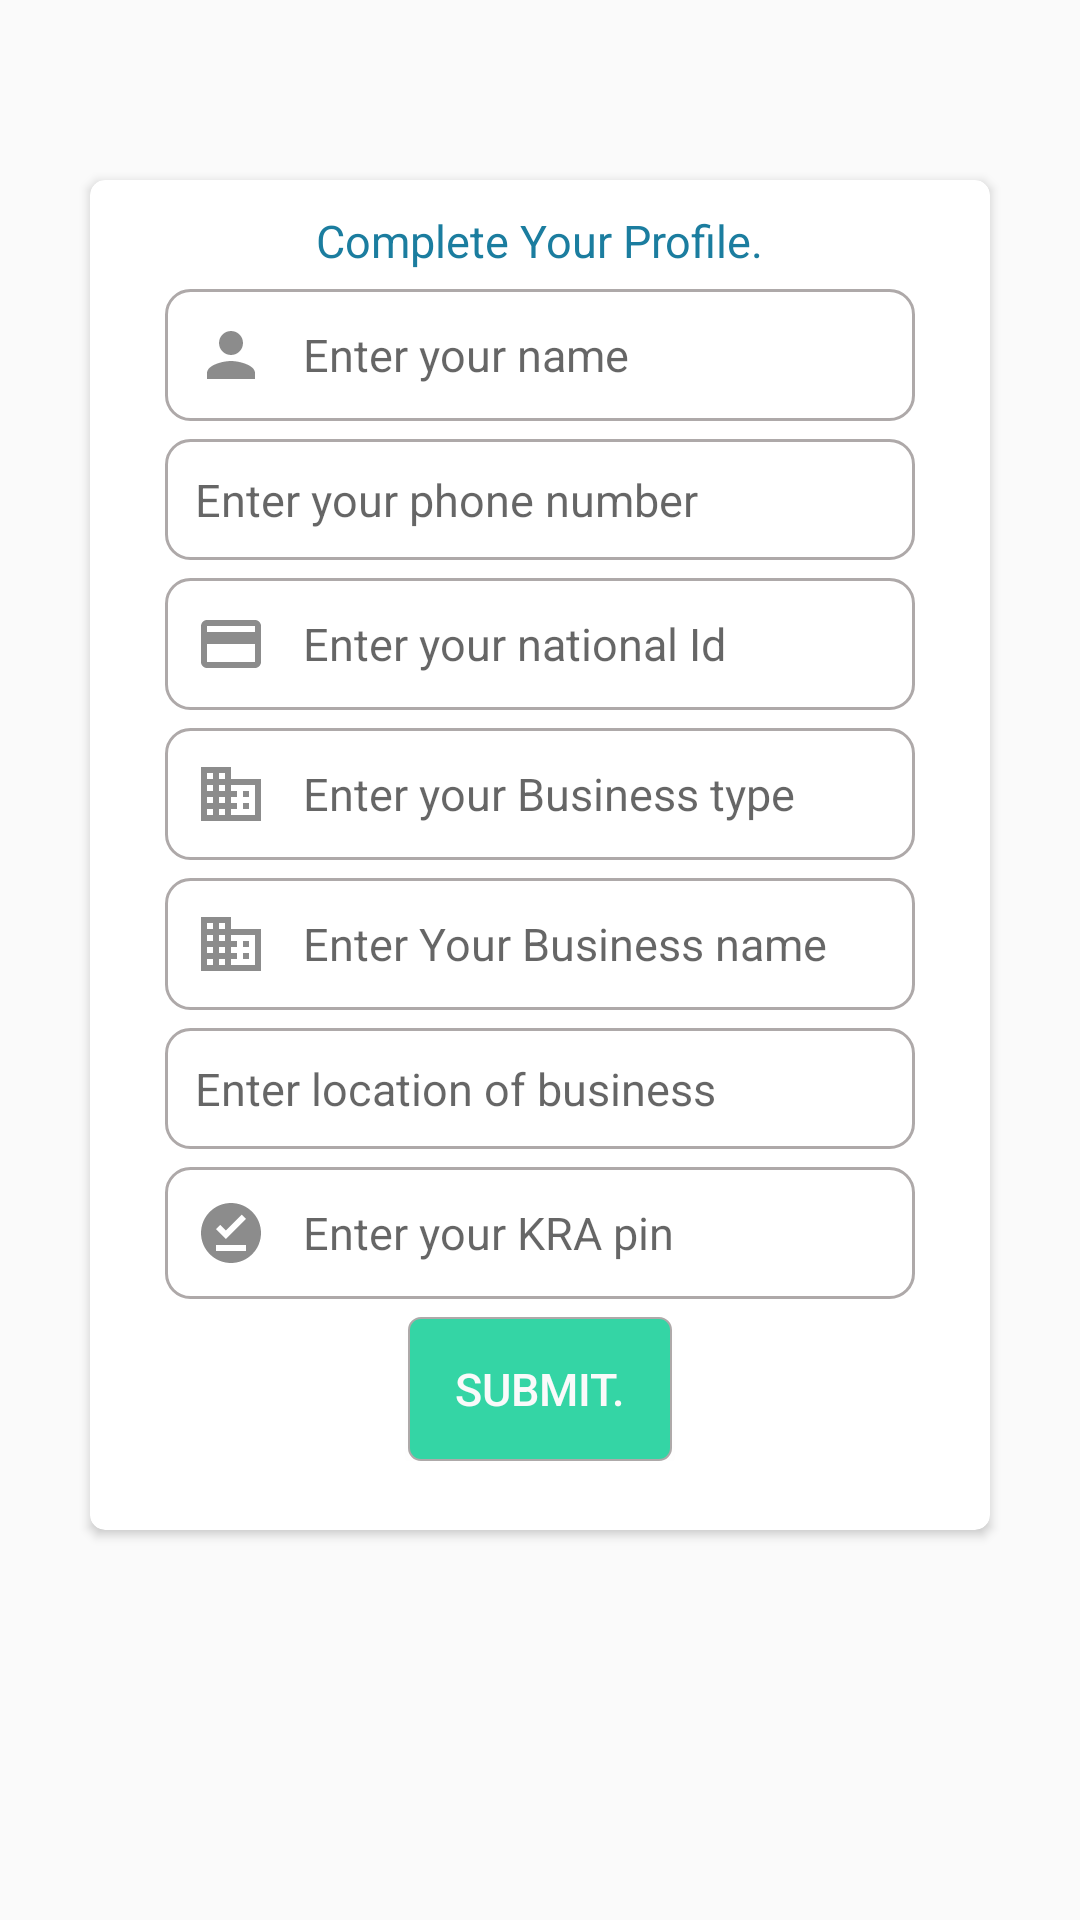

Android layout source for this screen:
<!-- AndroidManifest.xml: application theme AppTheme -->
<!-- res/layout/activity_complete_reg.xml -->
<?xml version="1.0" encoding="utf-8"?>
<RelativeLayout xmlns:android="http://schemas.android.com/apk/res/android"
    xmlns:app="http://schemas.android.com/apk/res-auto"
    xmlns:tools="http://schemas.android.com/tools"
    android:layout_width="match_parent"
    android:layout_height="match_parent"
    tools:context=".ui.ActivityCompleteReg">

    <androidx.cardview.widget.CardView
        android:layout_marginTop="60dp"
        android:id="@+id/cardView"
        android:layout_centerHorizontal="true"
        android:elevation="4dp"
        app:cardCornerRadius="5dp"
        android:layout_width="300dp"
        android:layout_height="450dp">
        <RelativeLayout
            android:id="@+id/relativeLayout1"
            android:layout_width="match_parent"
            android:layout_height="wrap_content">

              <TextView
                  android:layout_marginTop="10dp"
                  android:layout_centerHorizontal="true"
                  android:id="@+id/tvDescription"
                  android:layout_width="wrap_content"
                  android:layout_height="wrap_content"
                  android:text="@string/ed_complete_profile"
                  android:textSize="15sp"
                  android:textColor="@color/colorBlue"
                  />

            <EditText
                android:layout_marginTop="6dp"
                android:drawableLeft="@drawable/ic_person"
                android:drawablePadding="12dp"
                android:background="@drawable/edit_text_background"
                android:padding="10dp"
                android:layout_below="@id/tvDescription"
                android:layout_centerHorizontal="true"
                android:id="@+id/ed_com_name"
                android:layout_width="250dp"
                android:layout_height="wrap_content"
                android:hint="@string/ed_name"
                android:textSize="15sp"
                />
            <EditText
                android:layout_marginTop="6dp"
                android:drawablePadding="12dp"
                android:drawableLeft="@drawable/ic_phone"
                android:layout_below="@id/ed_com_name"
                android:id="@+id/ed_com_phone"
                android:layout_width="250dp"
                android:hint="@string/ed_phone"
                android:layout_height="wrap_content"
                android:layout_centerHorizontal="true"
                android:textSize="15sp"
                android:background="@drawable/edit_text_background"
                android:padding="10dp"
                />
            <EditText
                android:layout_marginTop="6dp"
                android:drawablePadding="12dp"
                android:drawableLeft="@drawable/ic_credit"
                android:layout_below="@id/ed_com_phone"
                android:id="@+id/ed_com_national_id"
                android:layout_width="250dp"
                android:layout_height="wrap_content"
                android:layout_centerHorizontal="true"
                android:hint="@string/ed_national_id"
                android:textSize="15sp"
                android:background="@drawable/edit_text_background"
                android:padding="10dp"
                />
            <EditText
                android:layout_marginTop="6dp"
                android:drawablePadding="12dp"
                android:drawableLeft="@drawable/ic_business"
                android:id="@+id/ed_com_type_business"
                android:layout_below="@id/ed_com_national_id"
                android:layout_width="250dp"
                android:layout_height="wrap_content"
                android:layout_centerHorizontal="true"
                android:hint="@string/ed_business_type"
                android:textSize="15sp"
                android:background="@drawable/edit_text_background"
                android:padding="10dp"
                />
            <EditText
                android:layout_marginTop="6dp"
                android:drawablePadding="12dp"
                android:drawableLeft="@drawable/ic_business"
                android:layout_below="@id/ed_com_type_business"
                android:id="@+id/ed_com_Name_business"
                android:layout_width="250dp"
                android:layout_height="wrap_content"
                android:layout_centerHorizontal="true"
                android:hint="@string/ed_business_name"
                android:textSize="15sp"
                android:background="@drawable/edit_text_background"
                android:padding="10dp"
                />
            <EditText
                android:layout_marginTop="6dp"
                android:drawableLeft="@drawable/ic_add_location_black_24dp"
                android:drawablePadding="12dp"
                android:layout_below="@id/ed_com_Name_business"
                android:id="@+id/ed_com_location_business"
                android:layout_width="250dp"
                android:layout_height="wrap_content"
                android:layout_centerHorizontal="true"
                android:hint="@string/ed_business_location"
                android:textSize="15sp"
                android:background="@drawable/edit_text_background"
                android:padding="10dp"
                />
            <EditText
                android:layout_marginTop="6dp"
                android:drawableLeft="@drawable/ic_offline_pin"
                android:drawablePadding="12dp"
                android:layout_below="@id/ed_com_location_business"
                android:id="@+id/ed_com_kra_pin"
                android:layout_width="250dp"
                android:layout_height="wrap_content"
                android:layout_centerHorizontal="true"
                android:hint="@string/ed_Kra_pin"
                android:textSize="15sp"
                android:background="@drawable/edit_text_background"
                android:padding="10dp"

                />

               <Button
                   android:layout_marginTop="6dp"
                   android:id="@+id/but_submit"
                   android:background="@drawable/button_background"
                   android:layout_width="wrap_content"
                   android:layout_height="wrap_content"
                   android:layout_below="@id/ed_com_kra_pin"
                   android:layout_centerHorizontal="true"
                   android:textSize="15sp"
                   android:text="Submit."
                   android:textColor="@color/colorWhite"

                   />

        </RelativeLayout>



    </androidx.cardview.widget.CardView>



</RelativeLayout>
<!-- resources referenced by this layout -->
<resources>
  <color name="colorBlue">#1B7D9F</color>
  <color name="colorWhite">#FAFAFA</color>
  <!-- drawable button_background (drawable) -->
  <?xml version="1.0" encoding="utf-8"?>
  <shape xmlns:android="http://schemas.android.com/apk/res/android">
      <stroke android:color="@color/colorGrey" android:width="0.5dp"/>
      <corners android:radius="4dp"/>
     <solid android:color="@color/colorLightGreen"/>
  
  </shape>
  <!-- drawable edit_text_background (drawable) -->
  <?xml version="1.0" encoding="utf-8"?>
  <shape xmlns:android="http://schemas.android.com/apk/res/android">
      <stroke android:color="@color/colorGrey" android:width="1dp"/>
      <corners android:radius="8dp"/>
  
  </shape>
  <!-- drawable ic_business (drawable) -->
  <vector android:alpha="0.45" android:height="24dp"
      android:viewportHeight="24.0" android:viewportWidth="24.0"
      android:width="24dp" xmlns:android="http://schemas.android.com/apk/res/android">
      <path android:fillColor="#FF000000" android:pathData="M12,7L12,3L2,3v18h20L22,7L12,7zM6,19L4,19v-2h2v2zM6,15L4,15v-2h2v2zM6,11L4,11L4,9h2v2zM6,7L4,7L4,5h2v2zM10,19L8,19v-2h2v2zM10,15L8,15v-2h2v2zM10,11L8,11L8,9h2v2zM10,7L8,7L8,5h2v2zM20,19h-8v-2h2v-2h-2v-2h2v-2h-2L12,9h8v10zM18,11h-2v2h2v-2zM18,15h-2v2h2v-2z"/>
  </vector>
  <!-- drawable ic_credit (drawable) -->
  <vector android:alpha="0.45" android:height="24dp"
      android:viewportHeight="24.0" android:viewportWidth="24.0"
      android:width="24dp" xmlns:android="http://schemas.android.com/apk/res/android">
      <path android:fillColor="#FF000000" android:pathData="M20,4L4,4c-1.11,0 -1.99,0.89 -1.99,2L2,18c0,1.11 0.89,2 2,2h16c1.11,0 2,-0.89 2,-2L22,6c0,-1.11 -0.89,-2 -2,-2zM20,18L4,18v-6h16v6zM20,8L4,8L4,6h16v2z"/>
  </vector>
  <!-- drawable ic_offline_pin (drawable) -->
  <vector android:alpha="0.45" android:height="24dp"
      android:viewportHeight="24.0" android:viewportWidth="24.0"
      android:width="24dp" xmlns:android="http://schemas.android.com/apk/res/android">
      <path android:fillColor="#FF000000" android:pathData="M12,2C6.5,2 2,6.5 2,12s4.5,10 10,10 10,-4.5 10,-10S17.5,2 12,2zM17,18L7,18v-2h10v2zM10.3,14L7,10.7l1.4,-1.4 1.9,1.9 5.3,-5.3L17,7.3 10.3,14z"/>
  </vector>
  <!-- drawable ic_person (drawable) -->
  <vector android:alpha="0.45" android:height="24dp"
      android:viewportHeight="24.0" android:viewportWidth="24.0"
      android:width="24dp" xmlns:android="http://schemas.android.com/apk/res/android">
      <path android:fillColor="#FF000000" android:pathData="M12,12c2.21,0 4,-1.79 4,-4s-1.79,-4 -4,-4 -4,1.79 -4,4 1.79,4 4,4zM12,14c-2.67,0 -8,1.34 -8,4v2h16v-2c0,-2.66 -5.33,-4 -8,-4z"/>
  </vector>
  <string name="ed_Kra_pin">Enter your KRA pin</string>
  <string name="ed_business_location">Enter location of business</string>
  <string name="ed_business_name">Enter Your Business name</string>
  <string name="ed_business_type">Enter your Business type</string>
  <string name="ed_complete_profile">Complete Your Profile.</string>
  <string name="ed_name">Enter your name</string>
  <string name="ed_national_id">Enter your national Id</string>
  <string name="ed_phone">Enter your phone number</string>
  <style name="AppTheme" parent="Theme.AppCompat.Light.NoActionBar">
          
          <item name="colorPrimary">@color/colorLightGreen</item>
          <item name="colorPrimaryDark">@color/colorLightGreen</item>
          <item name="colorAccent">@color/colorAccent</item>
      </style>
  <color name="colorGrey">#AEA9A9</color>
  <color name="colorLightGreen">#34D5A5</color>
  <color name="colorAccent">#03DAC5</color>
</resources>
